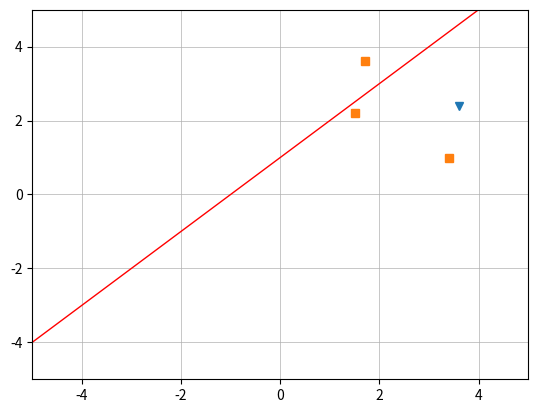
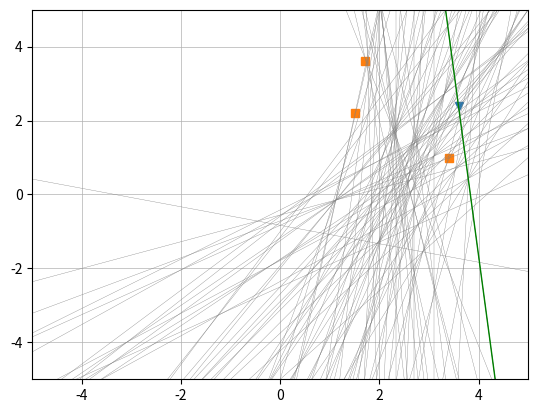

The script that saved these images, in order:
# create dataset [(a_0, a_1, a_2, y), ...]
dataset = [
    [1,  3,   1,  -1], 
    [1,  1,   2,   1], 
    [1,  2.5, 2,  -1], 
    [1,  1,   4,  -1]
]

# vector (list) of the parameters of the model [w_0, w_1, w_2]
w = [2.1, 1.4, -0.5]

# hyper-parameters (iterations)
steps = 50

# repeat until no errors are found (or maximum number of iterations)
while True:
    
    print("remaining iterations: ", steps)
        
    # number of errors
    num_errors = 0
    
    # for each element in the dataset
    for elem in dataset:

        # get class of element
        y = elem[3]

        # get coordinates
        x = elem[:3]

        # compute output h(x) = \sum_i w_i * x_i
        output = (w[0] * x[0]) + (w[1] * x[1]) + (w[2] * x[2])

        # compare output of h(x) with f(x)
        if (output >= 0 and y < 0) or (output < 0 and y > 0):
            # update parameters
            w[0] = w[0] + (x[0] * y)
            w[1] = w[1] + (x[1] * y)
            w[2] = w[2] + (x[2] * y)
            # update number of errors
            num_errors += 1
        
    # update iterations
    steps -= 1

    # exit while loop if
    if (num_errors == 0) or (steps == 0):
        break

print("solution found:       ", w)

import matplotlib.pyplot as plt

# create dataset (x_0, x_1, x_2, y)
dataset = [
    [1,  3.4,  1.0,  -1], 
    [1,  1.5,  2.2,  -1], 
    [1,  3.6,  2.4,   1], 
    [1,  1.7,  3.6,  -1]
]

# initialize weights
w = [-1.0, -1.0, 1.0]

# stopping rule
steps = 1000

# create figure
fig = plt.figure()
plt.grid(linewidth = .5)

# plot dataset
plt.plot([item[1] for item in dataset if item[3] == 1], [item[2] for item in dataset if item[3] == 1], 'v');
plt.plot([item[1] for item in dataset if item[3] == -1], [item[2] for item in dataset if item[3] == -1], 's');

# set limits on axis
plt.xlim(-5, 5)
plt.ylim(-5, 5)

# calculate initial parameters
x1 = -5 * (-w[1]/w[2]) - w[0]/w[2]
x2 = +5 * (-w[1]/w[2]) - w[0]/w[2]

# plot initial state
plt.plot([-5, 5], [x1, x2], color='red', linewidth = 1)



fig = plt.figure()
#ax = plt.axes()
plt.grid(linewidth = .5)

plt.plot([item[1] for item in dataset if item[3] == 1], [item[2] for item in dataset if item[3] == 1], 'v');
plt.plot([item[1] for item in dataset if item[3] == -1], [item[2] for item in dataset if item[3] == -1], 's');

plt.xlim(-5, 5)
plt.ylim(-5, 5)

# set checkpoint
num_errors = 0

while True:

    for datapoint in dataset:

        x = datapoint[:3]
        y = datapoint[3]

        output = 0

        dot_prod = (w[0] * x[0]) + (w[1] * x[1]) + (w[2] * x[2])
        # print(dot_prod)

        if (dot_prod >= 0 and y < 0) or (dot_prod <= 0 and y >= 0):
            w[0] = w[0] + (x[0] * y)
            w[1] = w[1] + (x[1] * y)
            w[2] = w[2] + (x[2] * y)
            num_errors += 1
        
    
    x1 = -5 * (-w[1]/w[2]) - w[0]/w[2] 
    x2 = +5 * (-w[1]/w[2]) - w[0]/w[2] 
    
    plt.plot([-5, 5], [x1, x2], color='grey', linewidth = 0.25);
    
    if num_errors == 0:
        break
    else:
        num_errors = 0
    
    steps = steps - 1
    
    if steps == 0:
        print("step zero")
        break
        
plt.plot([-5, 5], [x1, x2], color='green', linewidth = 1);

